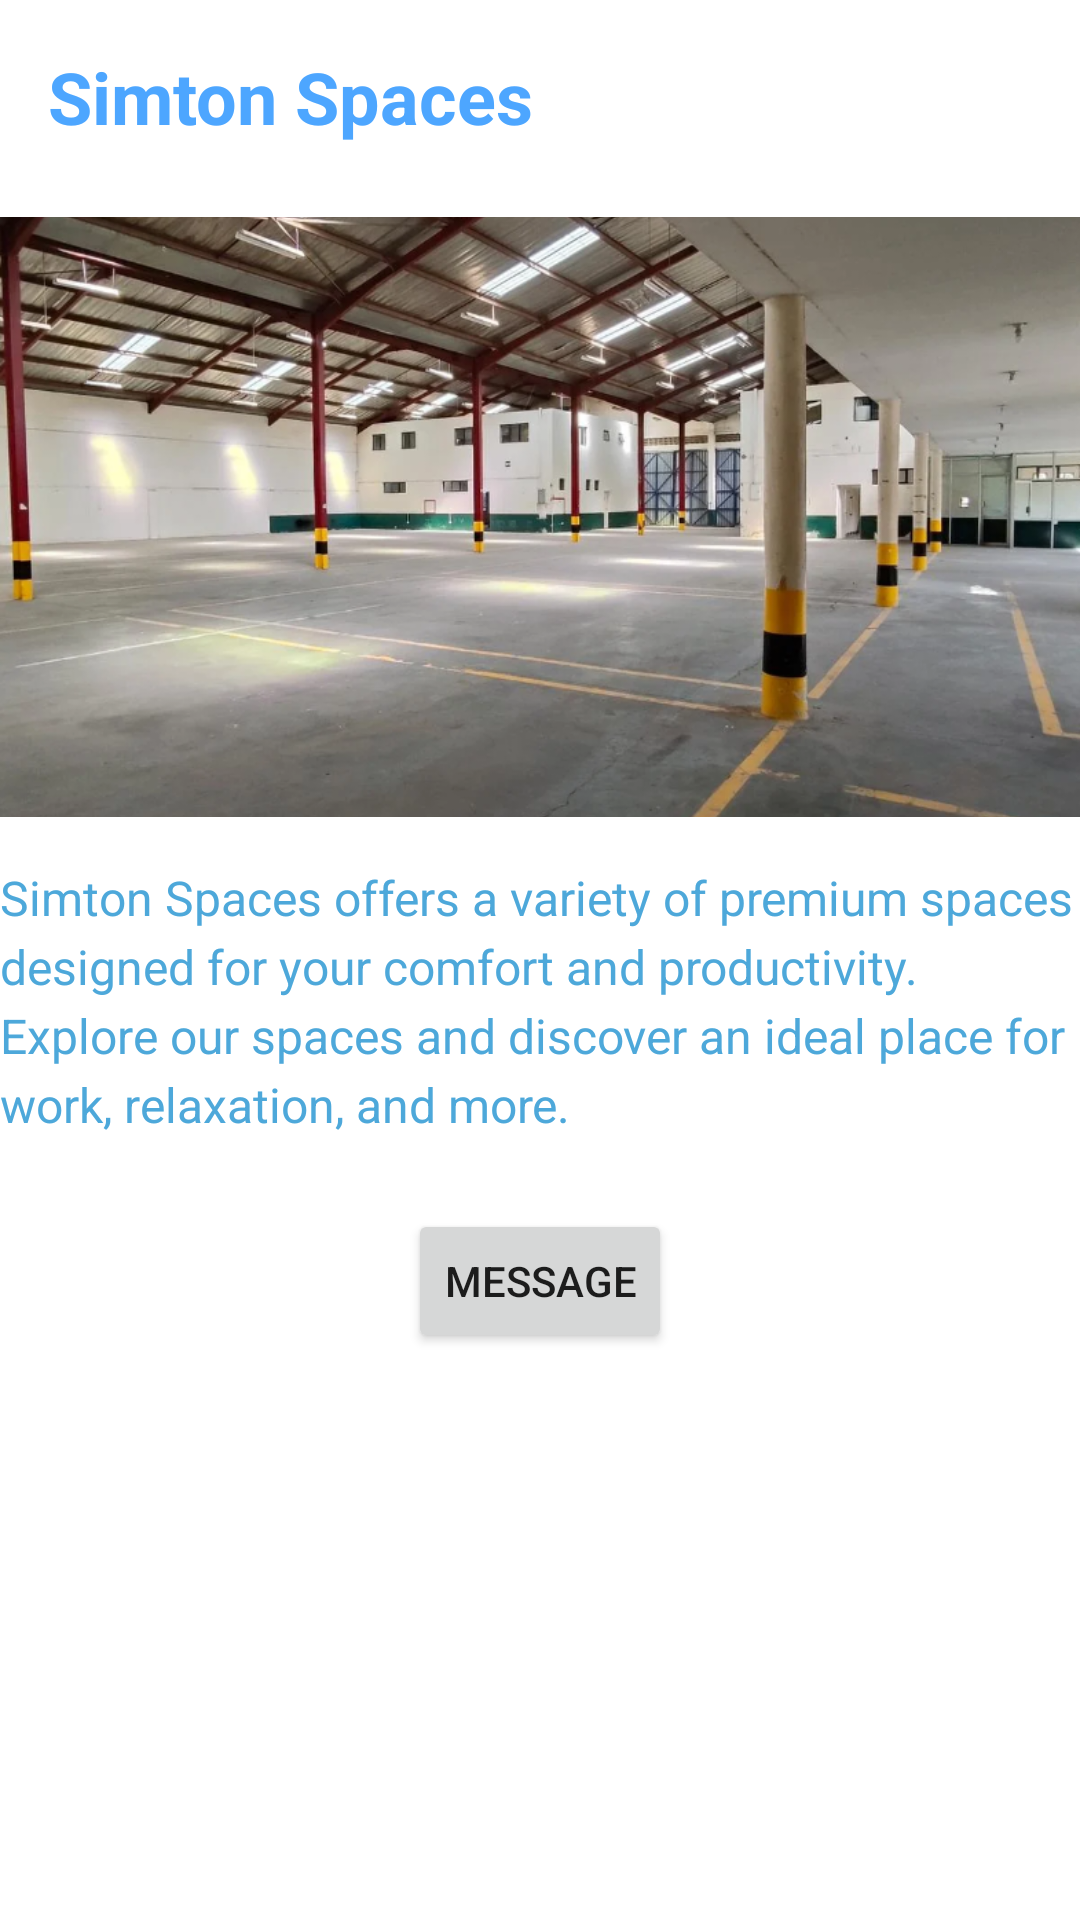

The Android layout XML behind this screen, and the referenced resources:
<!-- AndroidManifest.xml: application theme Theme.SplashScreen -->
<!-- res/layout/activity_simton.xml -->
<?xml version="1.0" encoding="utf-8"?>
<androidx.constraintlayout.widget.ConstraintLayout xmlns:android="http://schemas.android.com/apk/res/android"
    xmlns:app="http://schemas.android.com/apk/res-auto"
    xmlns:tools="http://schemas.android.com/tools"
    android:id="@+id/main"
    android:layout_width="match_parent"
    android:layout_height="match_parent"
    tools:context=".SimtonActivity">

    
    <TextView
        android:id="@+id/titleText"
        android:layout_width="wrap_content"
        android:layout_height="wrap_content"
        android:text="Simton Spaces"
        android:textSize="24sp"
        android:textColor="@color/title_text_color"
        android:textStyle="bold"
        app:layout_constraintTop_toTopOf="parent"
        app:layout_constraintStart_toStartOf="parent"
        android:layout_marginTop="16dp"
        android:layout_marginStart="16dp" />

    
    <ImageView
        android:id="@+id/simtonImage"
        android:layout_width="0dp"
        android:layout_height="200dp"
        android:src="@drawable/simton"
    android:scaleType="centerCrop"
    app:layout_constraintTop_toBottomOf="@id/titleText"
    app:layout_constraintStart_toStartOf="parent"
    app:layout_constraintEnd_toEndOf="parent"
    android:layout_marginTop="24dp" />

    
    <TextView
        android:id="@+id/descriptionText"
        android:layout_width="wrap_content"
        android:layout_height="wrap_content"
        android:text="Simton Spaces offers a variety of premium spaces designed for your comfort and productivity. Explore our spaces and discover an ideal place for work, relaxation, and more."
        android:textSize="16sp"
        android:textColor="@color/description_text_color"
        android:lineSpacingExtra="4dp"
        app:layout_constraintTop_toBottomOf="@id/simtonImage"
        app:layout_constraintStart_toStartOf="parent"
        app:layout_constraintEnd_toEndOf="parent"
        android:layout_marginTop="16dp"
        android:layout_marginStart="16dp"
        android:layout_marginEnd="16dp" />

    
    <Button
        android:id="@+id/messageButton"
        android:layout_width="wrap_content"
        android:layout_height="wrap_content"
        android:text="Message"
        app:layout_constraintTop_toBottomOf="@id/descriptionText"
        app:layout_constraintStart_toStartOf="parent"
        app:layout_constraintEnd_toEndOf="parent"
        android:layout_marginTop="24dp"
        android:layout_marginBottom="16dp" />

</androidx.constraintlayout.widget.ConstraintLayout>
<!-- resources referenced by this layout -->
<resources>
  <color name="description_text_color">#4DA8DA</color>
  <color name="title_text_color">#4DA6FF</color>
  <!-- drawable simton: png bitmap (drawable, 641016 bytes) -->
  <style name="Theme.SplashScreen" parent="Theme.MaterialComponents.DayNight.DarkActionBar">
          
          <item name="colorPrimary">@color/purple_500</item>
          <item name="colorPrimaryVariant">@color/purple_700</item>
          <item name="colorOnPrimary">@color/white</item>
          
          <item name="colorSecondary">@color/teal_200</item>
          <item name="colorSecondaryVariant">@color/teal_700</item>
          <item name="colorOnSecondary">@color/black</item>
          
          <item name="android:statusBarColor" tools:targetApi="l">?attr/colorPrimaryVariant</item>
          
      </style>
  <color name="purple_500">#4DA6FF</color>
  <color name="purple_700">#4DA6FF</color>
  <color name="white">#FFFFFFFF</color>
  <color name="teal_200">#FF03DAC5</color>
  <color name="teal_700">#FF018786</color>
  <color name="black">#FF000000</color>
</resources>
